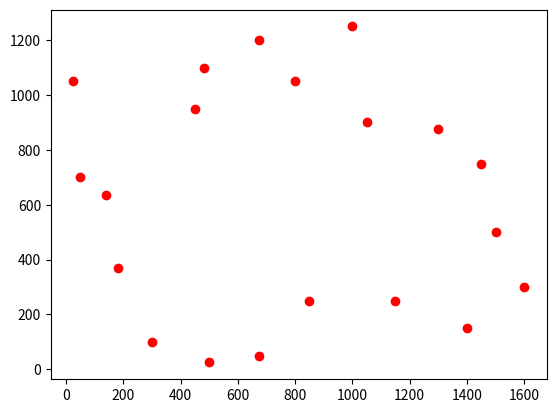

Source code (Python):
import matplotlib.pyplot as plt
a = [25, 450, 480, 675, 1050, 1300, 1450, 1500, 1600, 1400, 1150, 850, 675, 500, 300, 180, 140, 50, 800, 1000]
b = [1050, 950, 1100, 1200, 900, 875, 750, 500, 300, 150, 250, 250, 50, 25, 100, 370, 635, 700, 1050, 1250]
plt.plot(a, b, 'ro')
plt.show()
